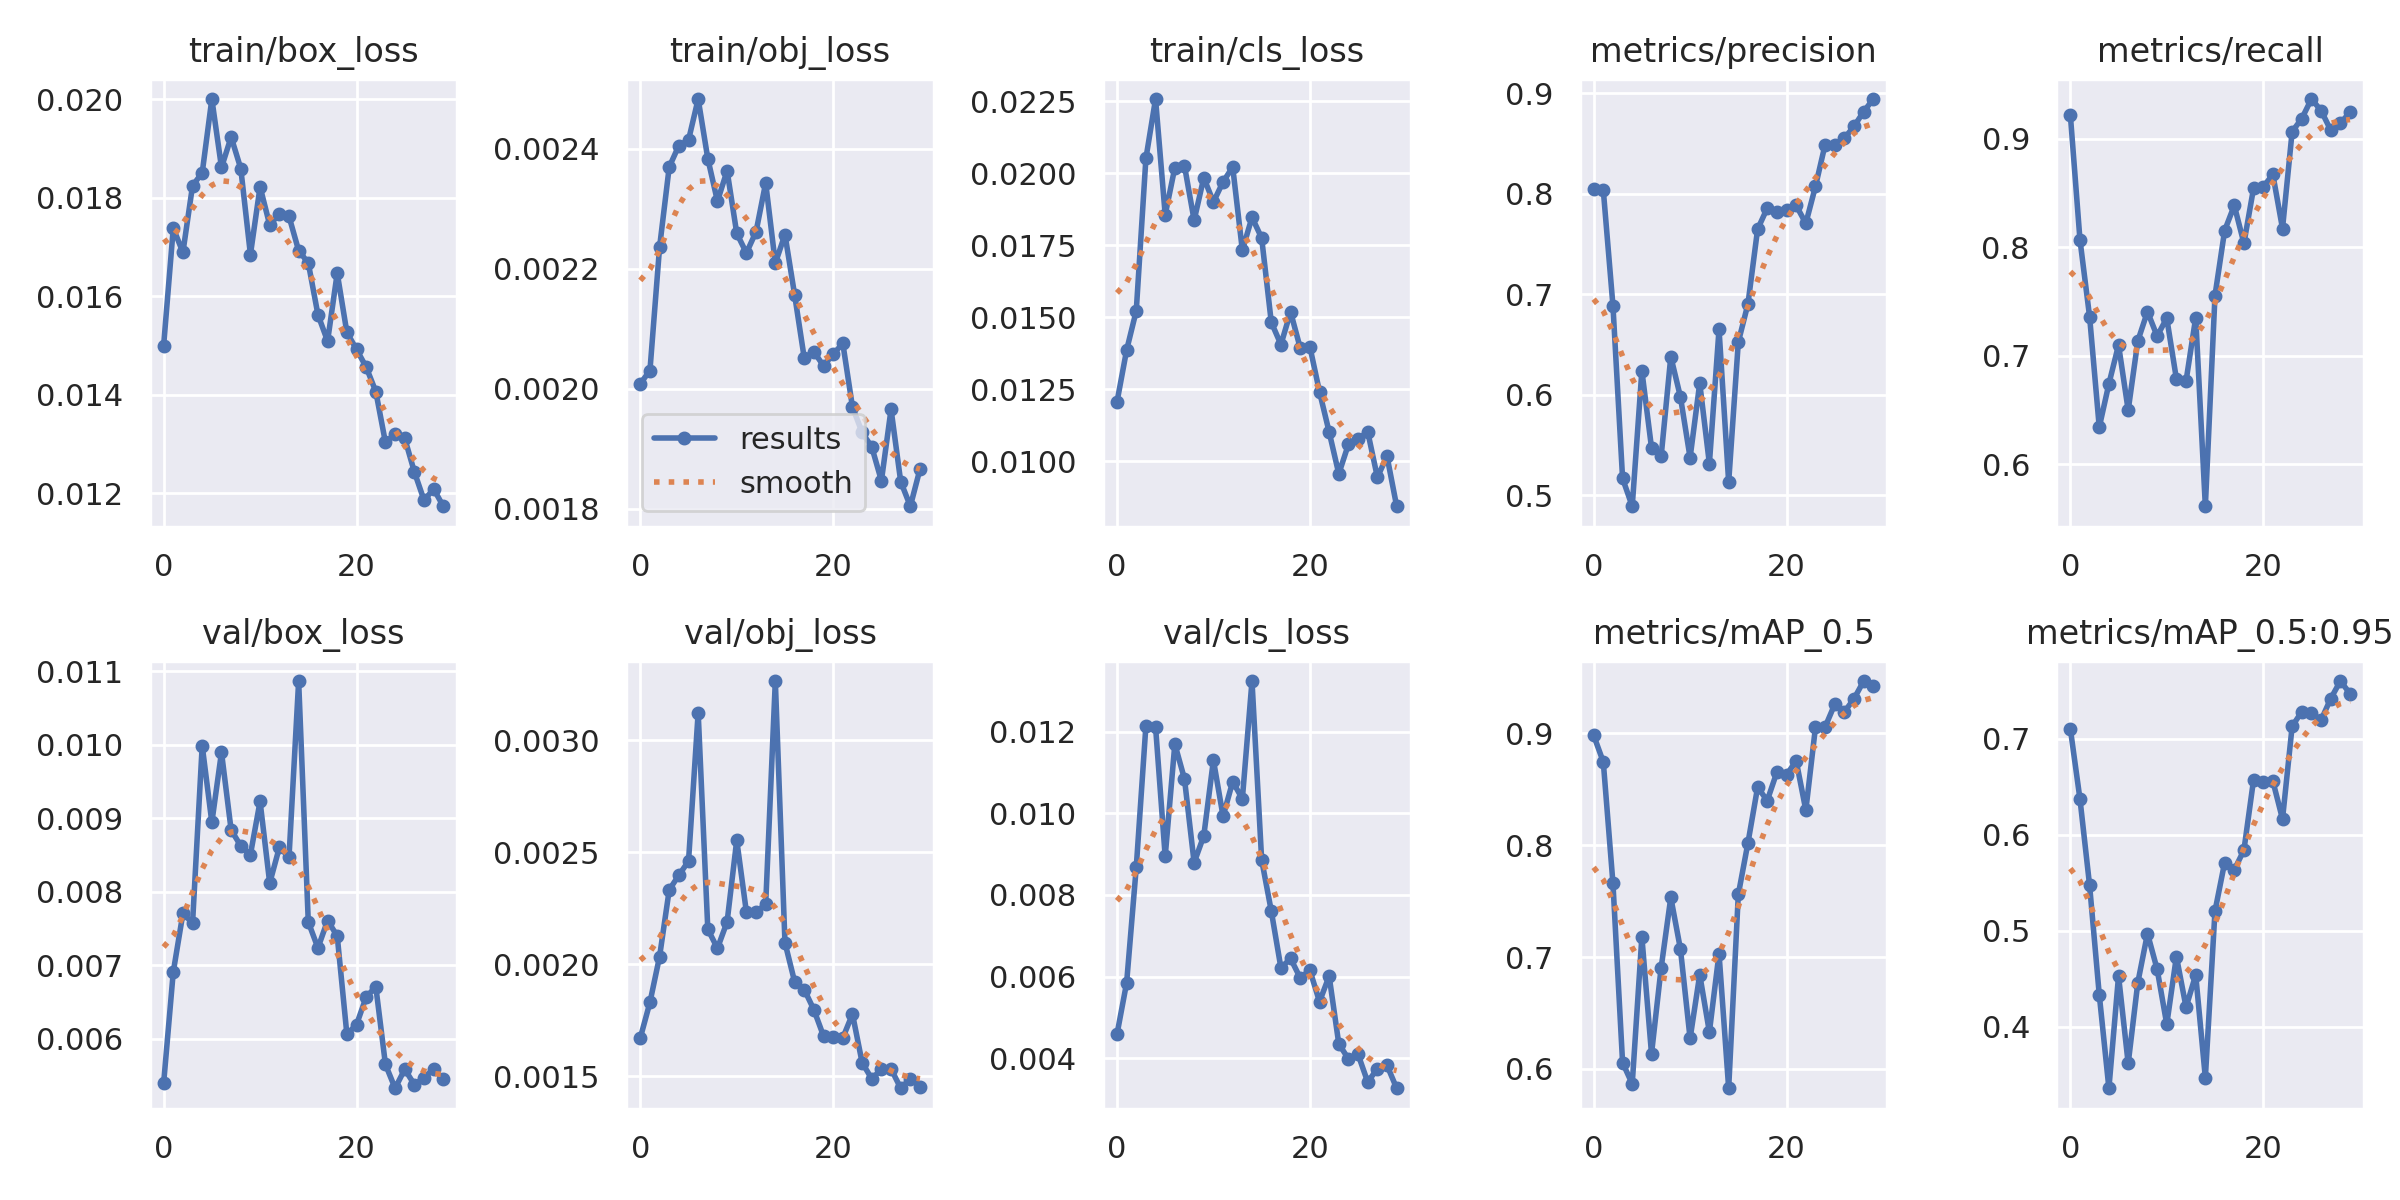

Data behind this chart, as committed beside it:
epoch, train/box_loss, train/obj_loss, train/cls_loss, metrics/precision, metrics/recall, metrics/mAP_0.5, metrics/mAP_0.5:0.95, val/box_loss, val/obj_loss, val/cls_loss, x/lr0, x/lr1, x/lr2
0, 0.015, 0.002008, 0.01205, 0.8048, 0.9222, 0.8983, 0.7104, 0.005396, 0.001671, 0.004585, 0.07035, 0.003295, 0.003295
1, 0.01738, 0.00203, 0.01385, 0.8035, 0.8068, 0.8744, 0.6371, 0.00691, 0.00183, 0.005848, 0.04013, 0.006409, 0.006409
2, 0.01689, 0.002236, 0.01522, 0.6887, 0.7358, 0.7661, 0.5471, 0.007706, 0.002035, 0.008677, 0.009691, 0.009304, 0.009304
3, 0.01825, 0.00237, 0.02051, 0.5168, 0.634, 0.6057, 0.4335, 0.007576, 0.002333, 0.01214, 0.00901, 0.00901, 0.00901
4, 0.01851, 0.002405, 0.02257, 0.4891, 0.674, 0.5866, 0.336, 0.009988, 0.002398, 0.01212, 0.00901, 0.00901, 0.00901
5, 0.02001, 0.002414, 0.01855, 0.6239, 0.7098, 0.718, 0.4529, 0.008944, 0.002461, 0.008943, 0.00868, 0.00868, 0.00868
6, 0.01862, 0.002483, 0.02019, 0.5473, 0.6497, 0.6135, 0.3618, 0.009897, 0.003124, 0.0117, 0.00835, 0.00835, 0.00835
7, 0.01924, 0.002383, 0.02025, 0.539, 0.7136, 0.6905, 0.4461, 0.00884, 0.002157, 0.01084, 0.00802, 0.00802, 0.00802
8, 0.0186, 0.002312, 0.01836, 0.6379, 0.7406, 0.7533, 0.4971, 0.008624, 0.002072, 0.00879, 0.00769, 0.00769, 0.00769
9, 0.01685, 0.002363, 0.01984, 0.5978, 0.718, 0.7071, 0.46, 0.008507, 0.00219, 0.009447, 0.00736, 0.00736, 0.00736
10, 0.01823, 0.002259, 0.01899, 0.5374, 0.7345, 0.6272, 0.4026, 0.009229, 0.002554, 0.0113, 0.00703, 0.00703, 0.00703
11, 0.01745, 0.002226, 0.0197, 0.6115, 0.6785, 0.6843, 0.4732, 0.008119, 0.002233, 0.009927, 0.0067, 0.0067, 0.0067
12, 0.01767, 0.002262, 0.02021, 0.5315, 0.6766, 0.633, 0.4204, 0.008604, 0.002234, 0.01078, 0.00637, 0.00637, 0.00637
13, 0.01762, 0.002343, 0.01732, 0.6651, 0.735, 0.7031, 0.454, 0.00847, 0.002268, 0.01035, 0.00604, 0.00604, 0.00604
14, 0.01693, 0.002209, 0.01846, 0.5131, 0.5611, 0.5827, 0.3469, 0.01087, 0.003265, 0.01324, 0.00571, 0.00571, 0.00571
15, 0.01668, 0.002257, 0.01775, 0.6523, 0.7554, 0.756, 0.5205, 0.00759, 0.002097, 0.008862, 0.00538, 0.00538, 0.00538
16, 0.01563, 0.002157, 0.01482, 0.6904, 0.8153, 0.8021, 0.5709, 0.007237, 0.001922, 0.007607, 0.00505, 0.00505, 0.00505
17, 0.01509, 0.002051, 0.01405, 0.7646, 0.8385, 0.8518, 0.5634, 0.00761, 0.001887, 0.006212, 0.00472, 0.00472, 0.00472
18, 0.01647, 0.002062, 0.01518, 0.7856, 0.8036, 0.8399, 0.5839, 0.0074, 0.001797, 0.006445, 0.00439, 0.00439, 0.00439
19, 0.01527, 0.002038, 0.01393, 0.7821, 0.8544, 0.8654, 0.6571, 0.006064, 0.001679, 0.005967, 0.00406, 0.00406, 0.00406
20, 0.01492, 0.002058, 0.01397, 0.7842, 0.8555, 0.8628, 0.6545, 0.006194, 0.001674, 0.006158, 0.00373, 0.00373, 0.00373
21, 0.01456, 0.002076, 0.01241, 0.7882, 0.867, 0.8755, 0.6558, 0.006569, 0.001672, 0.005385, 0.0034, 0.0034, 0.0034
22, 0.01406, 0.00197, 0.01101, 0.7704, 0.8172, 0.8313, 0.6162, 0.006711, 0.001778, 0.006012, 0.00307, 0.00307, 0.00307
23, 0.01303, 0.001927, 0.00956, 0.8072, 0.9065, 0.9055, 0.7129, 0.005653, 0.001561, 0.004352, 0.00274, 0.00274, 0.00274
24, 0.01321, 0.001903, 0.01059, 0.8488, 0.9185, 0.9057, 0.728, 0.00533, 0.001489, 0.003985, 0.00241, 0.00241, 0.00241
25, 0.01311, 0.001847, 0.01077, 0.8482, 0.9366, 0.926, 0.7265, 0.005588, 0.001532, 0.004093, 0.00208, 0.00208, 0.00208
26, 0.01243, 0.001966, 0.01102, 0.8552, 0.926, 0.9192, 0.7193, 0.00538, 0.001533, 0.003417, 0.00175, 0.00175, 0.00175
27, 0.01186, 0.001845, 0.009442, 0.8669, 0.9079, 0.931, 0.7416, 0.005474, 0.001446, 0.003746, 0.00142, 0.00142, 0.00142
28, 0.01208, 0.001804, 0.01017, 0.8816, 0.9145, 0.9468, 0.76, 0.00559, 0.00149, 0.003826, 0.00109, 0.00109, 0.00109
29, 0.01173, 0.001866, 0.008434, 0.8941, 0.9243, 0.9427, 0.7469, 0.005458, 0.001454, 0.003266, 0.00076, 0.00076, 0.00076
